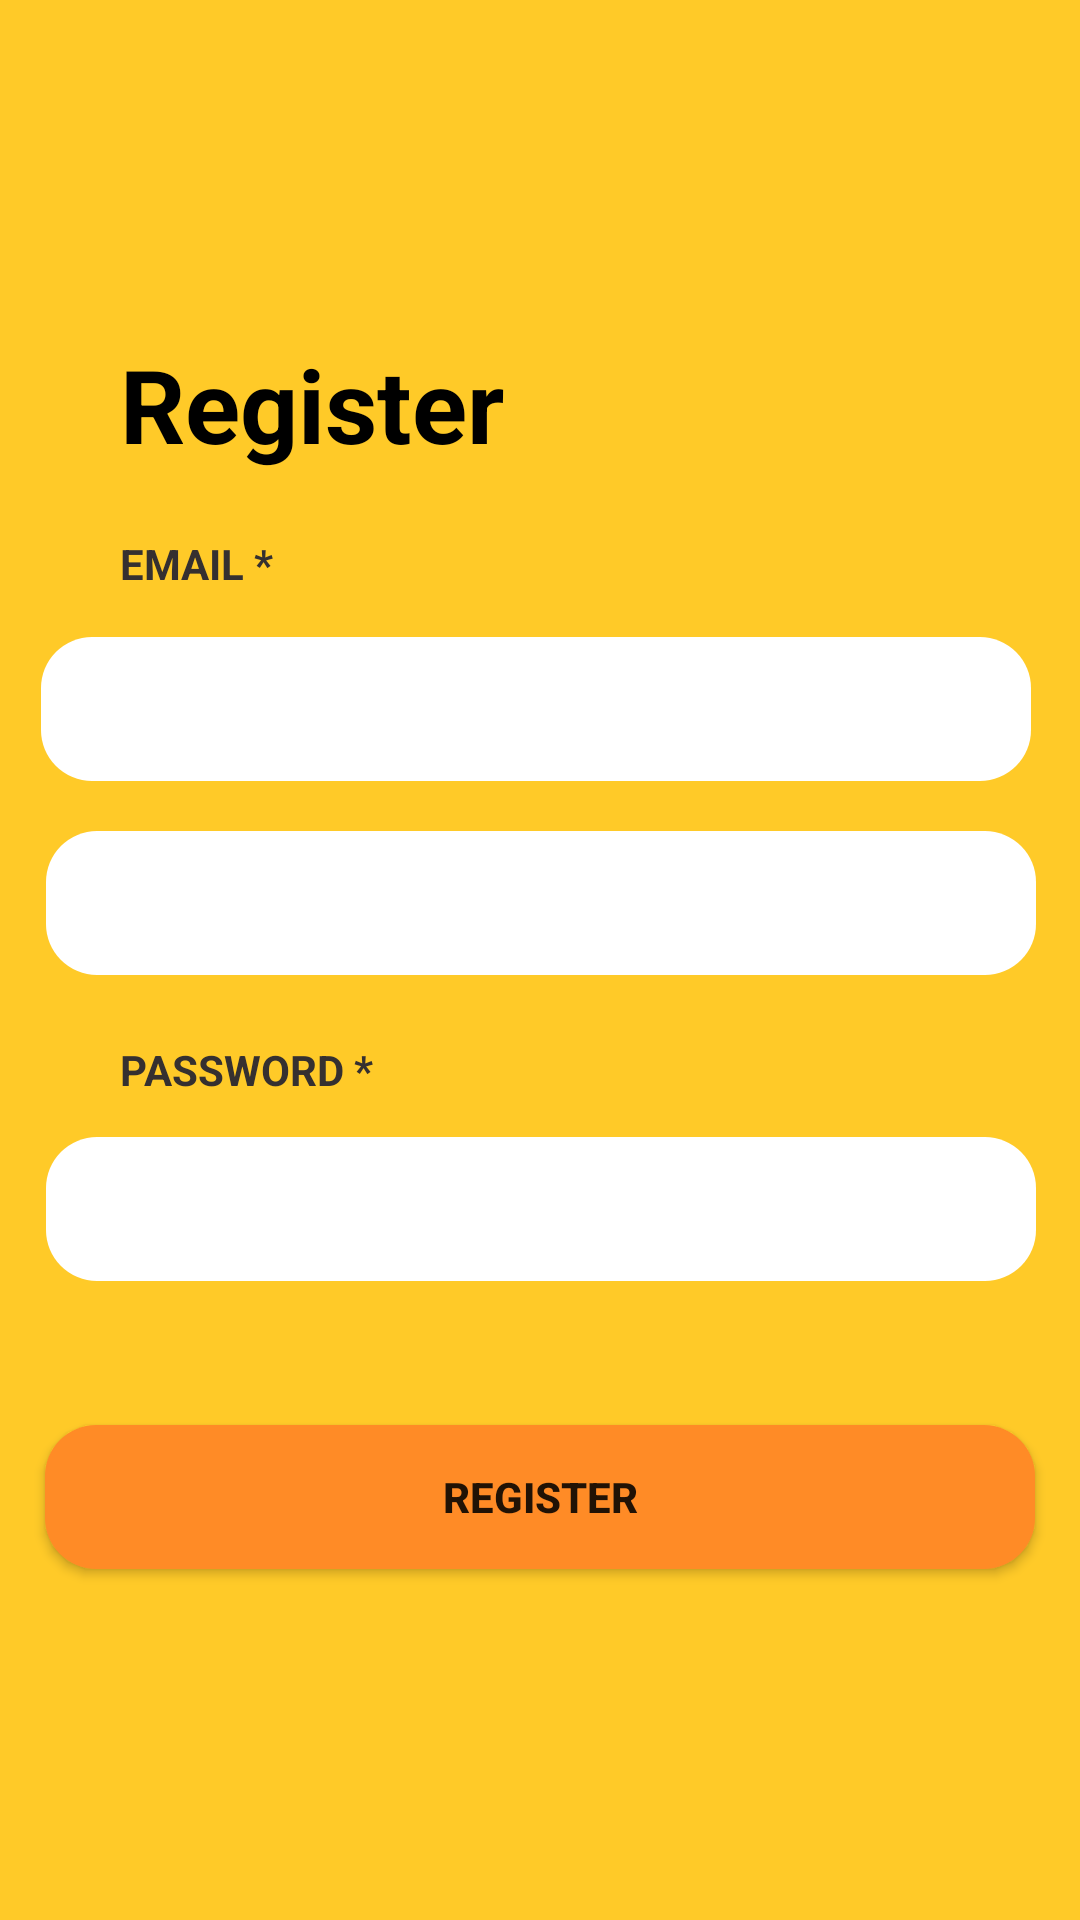

Write the Android layout XML for this screen, with the resource values it uses.
<!-- AndroidManifest.xml: application theme Theme.AppCompat.Light.NoActionBar -->
<!-- res/layout/activity_register.xml -->
<?xml version="1.0" encoding="utf-8"?>
<androidx.constraintlayout.widget.ConstraintLayout xmlns:android="http://schemas.android.com/apk/res/android"
    xmlns:app="http://schemas.android.com/apk/res-auto"
    xmlns:tools="http://schemas.android.com/tools"
    android:layout_width="match_parent"
    android:layout_height="match_parent"
    android:background="#FFCA28"
    tools:context=".Activities.RegisterActivity">

    <TextView
        android:id="@+id/textViewRegister"
        android:layout_width="wrap_content"
        android:layout_height="wrap_content"
        android:layout_alignParentStart="true"
        android:layout_alignParentTop="true"
        android:layout_marginStart="40dp"
        android:layout_marginTop="112dp"
        android:fontFamily="sans-serif"
        android:text="Register"
        android:textColor="#000000"
        android:textSize="34sp"
        android:textStyle="bold"
        app:layout_constraintStart_toStartOf="parent"
        app:layout_constraintTop_toTopOf="parent" />

    <TextView
        android:id="@+id/textViewPassword"
        android:layout_width="wrap_content"
        android:layout_height="wrap_content"
        android:layout_alignParentStart="true"
        android:layout_alignParentTop="true"
        android:layout_marginStart="40dp"
        android:layout_marginTop="22dp"
        android:layout_marginBottom="13dp"
        android:text="PASSWORD *"
        android:textColor="#353030"
        android:textStyle="bold"
        app:layout_constraintBottom_toTopOf="@+id/editTextTextPassword"
        app:layout_constraintStart_toStartOf="parent"
        app:layout_constraintTop_toBottomOf="@+id/editTextTextUsername" />

    <TextView
        android:id="@+id/textViewEmail"
        android:layout_width="wrap_content"
        android:layout_height="wrap_content"
        android:layout_alignParentStart="true"
        android:layout_alignParentTop="true"
        android:layout_marginStart="40dp"
        android:layout_marginTop="21dp"
        android:text="EMAIL *"
        android:textColor="#353030"
        android:textStyle="bold"
        app:layout_constraintStart_toStartOf="parent"
        app:layout_constraintTop_toBottomOf="@+id/textViewRegister" />

    <EditText
        android:id="@+id/editTextTextPassword"
        android:layout_width="330dp"
        android:layout_height="48dp"
        android:layout_alignParentStart="true"
        android:layout_alignParentBottom="true"
        android:layout_marginTop="13dp"
        android:paddingStart="16sp"
        android:background="@drawable/shape_edit_text"
        android:ems="10"
        android:inputType="textPassword"
        app:layout_constraintEnd_toEndOf="parent"
        app:layout_constraintHorizontal_bias="0.506"
        app:layout_constraintStart_toStartOf="parent"
        app:layout_constraintTop_toBottomOf="@+id/textViewPassword" />

    <EditText
        android:id="@+id/editTextTextUsername"
        android:layout_width="330dp"
        android:layout_height="48dp"
        android:layout_alignParentStart="true"
        android:layout_alignParentBottom="true"
        android:background="@drawable/shape_edit_text"
        android:ems="10"
        android:paddingStart="16sp"
        android:inputType="textPersonName"
        app:layout_constraintBottom_toBottomOf="parent"
        app:layout_constraintEnd_toEndOf="parent"
        app:layout_constraintHorizontal_bias="0.506"
        app:layout_constraintStart_toStartOf="parent"
        app:layout_constraintTop_toTopOf="parent"
        app:layout_constraintVertical_bias="0.468" />

    <Button
        android:id="@+id/buttonRegister"
        android:layout_width="330dp"
        android:layout_height="48dp"
        android:layout_marginTop="48dp"
        android:background="@drawable/shape_button"
        android:backgroundTint="#FF8B26"
        android:text="REGISTER"
        android:textStyle="bold"
        app:layout_constraintEnd_toEndOf="parent"
        app:layout_constraintHorizontal_bias="0.502"
        app:layout_constraintStart_toStartOf="parent"
        app:layout_constraintTop_toBottomOf="@+id/editTextTextPassword" />

    <TextView
        android:id="@+id/textViewUsername"
        android:layout_width="wrap_content"
        android:layout_height="wrap_content"
        android:layout_alignParentStart="true"
        android:layout_alignParentTop="true"
        android:layout_marginStart="40dp"
        android:layout_marginTop="25dp"
        android:layout_marginBottom="15dp"
        android:text="USERNAME *"
        android:textColor="#353030"
        android:textStyle="bold"
        app:layout_constraintBottom_toTopOf="@+id/editTextTextUsername"
        app:layout_constraintStart_toStartOf="parent"
        app:layout_constraintTop_toBottomOf="@+id/editTextTextEmailAddress" />

    <EditText
        android:id="@+id/editTextTextEmailAddress"
        android:layout_width="330dp"
        android:layout_height="48dp"
        android:paddingStart="16sp"
        android:layout_marginStart="39dp"
        android:layout_marginTop="15dp"
        android:layout_marginEnd="42dp"
        android:background="@drawable/shape_edit_text"
        android:ems="10"
        android:inputType="textEmailAddress"
        app:layout_constraintEnd_toEndOf="parent"
        app:layout_constraintStart_toStartOf="parent"
        app:layout_constraintTop_toBottomOf="@+id/textViewEmail" />

</androidx.constraintlayout.widget.ConstraintLayout>
<!-- resources referenced by this layout -->
<resources>
  <!-- drawable shape_button (drawable) -->
  <?xml version="1.0" encoding="utf-8"?>
  <shape xmlns:android="http://schemas.android.com/apk/res/android">
      <corners android:radius="17sp" />
      <solid android:color="#FF8B26"/>
  </shape>
  <!-- drawable shape_edit_text (drawable) -->
  <?xml version="1.0" encoding="utf-8"?>
  <shape xmlns:android="http://schemas.android.com/apk/res/android">
      <corners android:radius="17sp" />
      <solid android:color="@color/white"/>
  </shape>
  <!-- not gathered from this repository: default colours our renderer supplied (Android Studio template values) -->
  <color name="white">#FFFFFFFF</color>
</resources>
